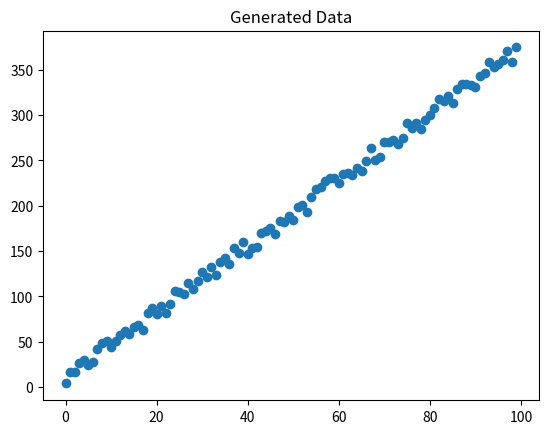

This figure's Python source:
from argparse import Namespace
import matplotlib.pyplot as plt
import numpy as np
import pandas as pd

# Arguments
args = Namespace(
    seed=1234,
    data_file="sample_data.csv",
    num_samples=100,
    train_size=0.75,
    test_size=0.25,
    num_epochs=100,
)

# Set seed for reproducability
np.random.seed(args.seed)


# Generate synthetic data
def generate_data(num_samples):
    X = np.array(range(num_samples))
    random_noise = np.random.uniform(-10, 10, size=num_samples)
    y = 3.65 * X + 10 + random_noise  # add some noise
    return X, y


X, y = generate_data(args.num_samples)
data = np.vstack([X, y]).T
df = pd.DataFrame(data, columns=['X', 'y'])
# print(df.head())
# Scatter plot
plt.title("Generated Data")
plt.scatter(x=df['X'],y=df['y'])
plt.show()
